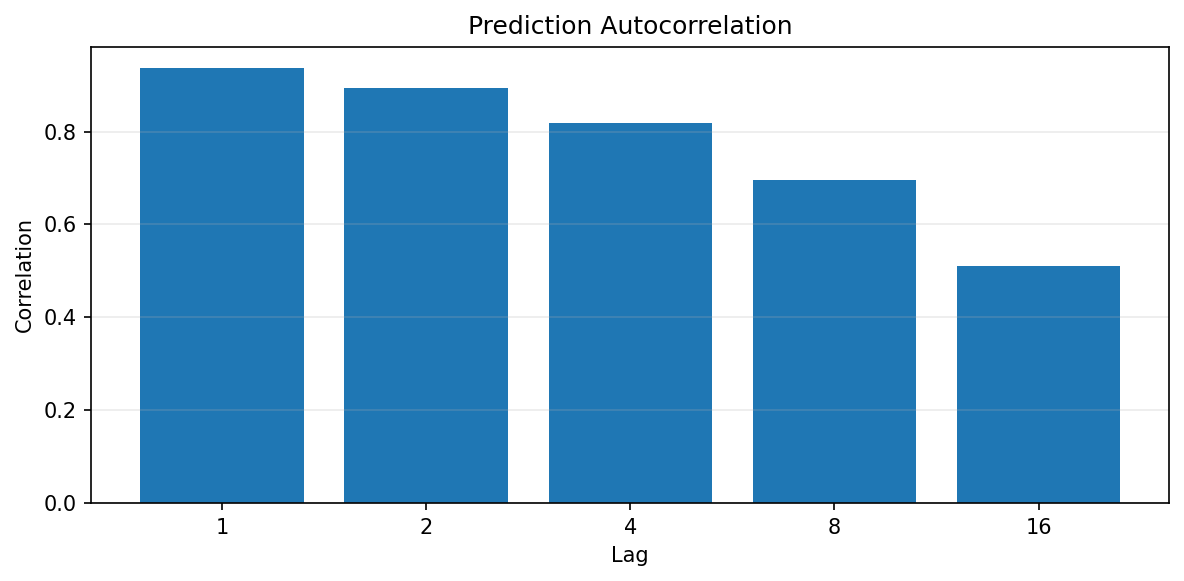

Source data for this figure (header and first rows):
lag, autocorrelation, asset
1, 0.9363, ETHUSD
2, 0.8932, ETHUSD
4, 0.8185, ETHUSD
8, 0.6951, ETHUSD
16, 0.5099, ETHUSD
